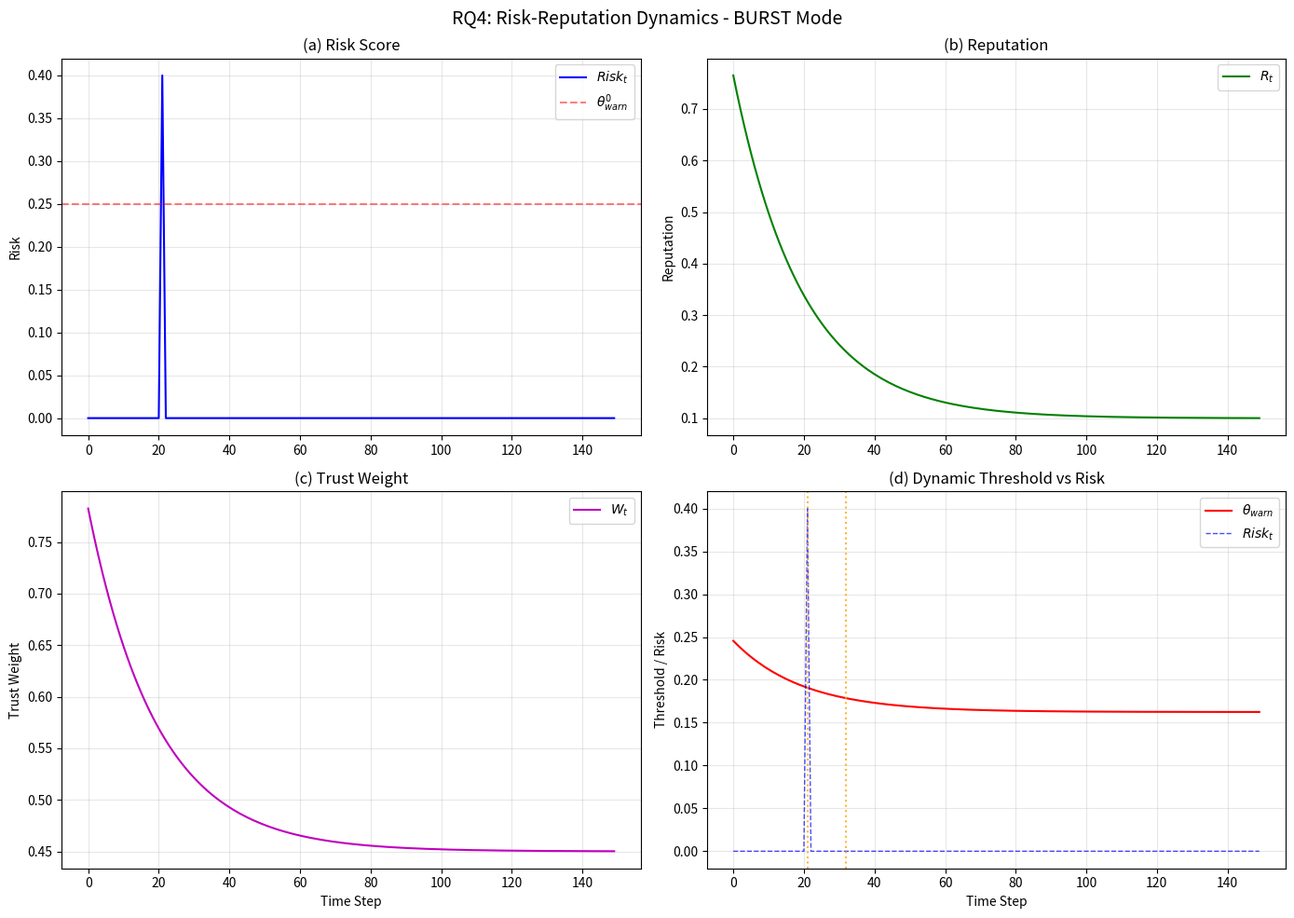
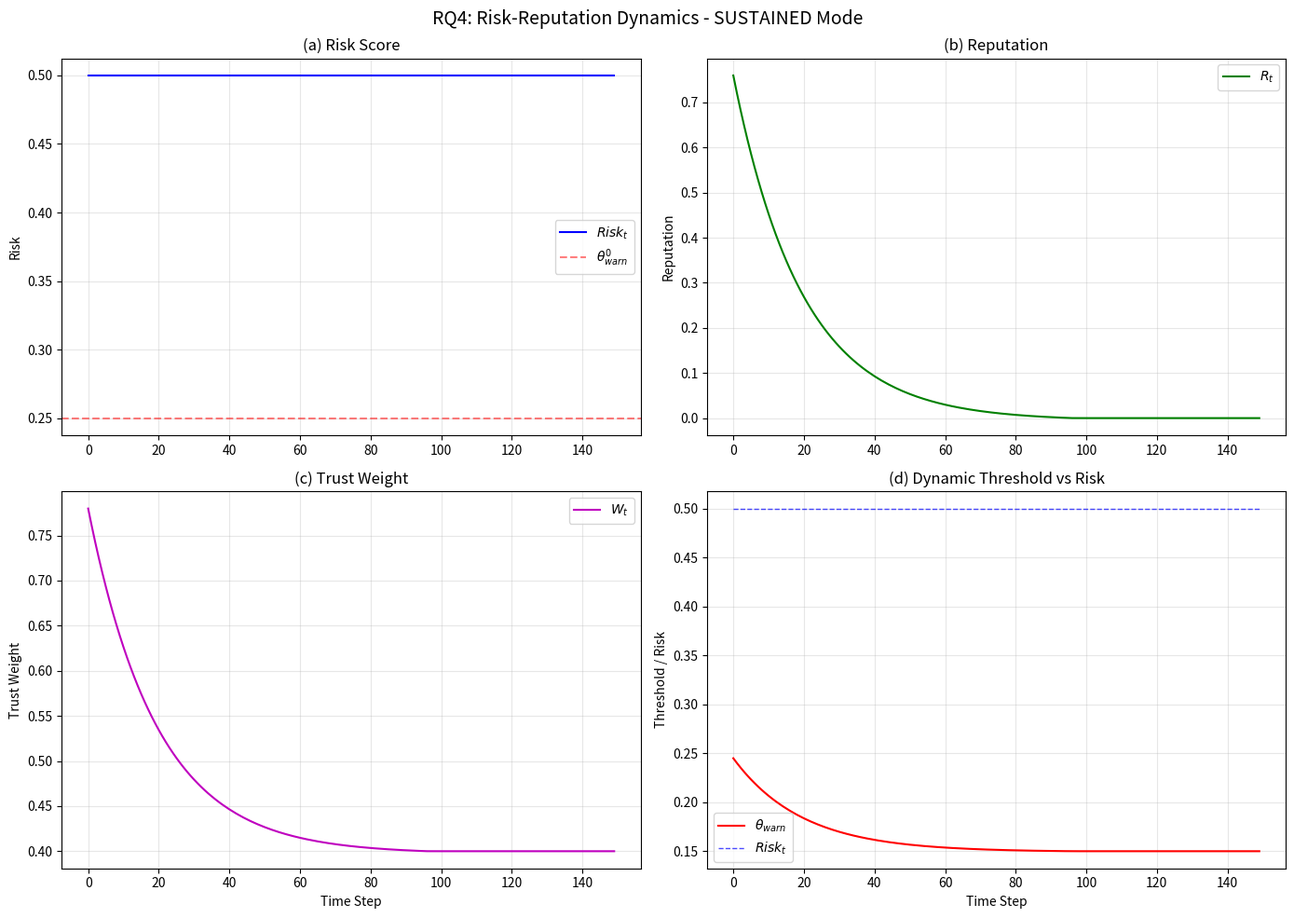
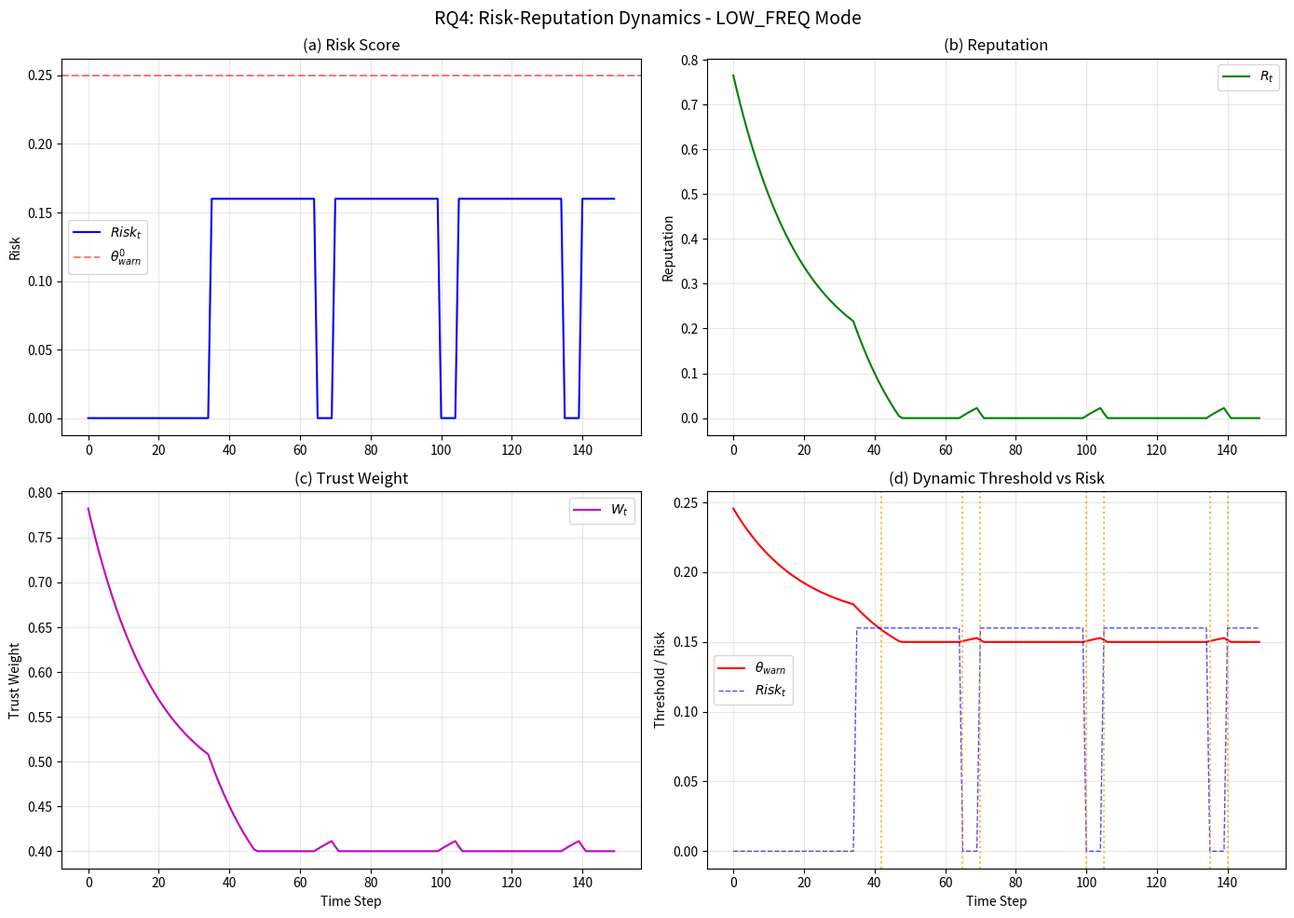

Here is the Python script that generated these plots, in order:
"""
RQ4: 风险-声誉动力学行为验证

对应 §7.5：
  模式1：突发严重违规（验证定理4.2的响应性）
  模式2：持续中度违规（验证定理4.3的声誉归零）
  模式3：低频试探攻击（验证§4.2.5的对抗持久性）

运行环境：本地（环境1），纯数值模拟
"""

import os
import sys
import json
import numpy as np
import matplotlib
matplotlib.use("Agg")
import matplotlib.pyplot as plt

DELTA = 30
W_RULES = [0.4, 0.3, 0.3]
GAMMA = 0.05
ETA = 1.0
R_REWARD = 0.1
R_MIN, R_MAX = 0.0, 1.0
ALPHA = 0.5
W0 = 0.8
THETA_WARN_0 = 0.25
THETA_ARB = 0.5
THETA_REVOKE = 0.9
LAMBDA_SENS = 1.0
THETA_MIN = 0.1
TAU_COOL = 10


class RiskEngine:
    def __init__(self, n_rules=3, window=DELTA):
        self.n_rules = n_rules
        self.window = window
        self.history = []

    def update(self, deltas):
        self.history.append(deltas)
        if len(self.history) > self.window:
            self.history = self.history[-self.window:]
        return sum(W_RULES[k] * max(row[k] for row in self.history) for k in range(self.n_rules))


class ReputationTracker:
    def __init__(self, R_init=0.8):
        self.R_t = R_init

    def update(self, risk_t, eta=ETA):
        self.R_t = np.clip((1 - GAMMA) * self.R_t + GAMMA * R_REWARD - eta * risk_t, R_MIN, R_MAX)
        return self.R_t


def compute_W_t(R_t, s_A=0.8):
    return ALPHA * s_A + (1 - ALPHA) * R_t


def compute_theta_warn(W_t):
    return max(THETA_MIN, THETA_WARN_0 * (1 - LAMBDA_SENS * (W0 - W_t)))


def simulate_pattern(mode, n_steps=150, seed=42):
    np.random.seed(seed)
    risk_eng = RiskEngine()
    rep = ReputationTracker()
    rec = {"step": [], "Risk_t": [], "R_t": [], "W_t": [], "theta_warn": [], "status": []}
    status, cooldown, verdict = "A", 0, 0

    for t in range(n_steps):
        if mode == "burst":
            deltas = [1.0, 0.0, 0.0] if t == 21 else [0.0, 0.0, 0.0]
            risk_t = sum(W_RULES[k] * deltas[k] for k in range(3))
            eta_eff = 0.0
        elif mode == "sustained":
            deltas = [0.5, 0.5, 0.5]
            risk_t = risk_eng.update(deltas)
            eta_eff = 0.01055
        elif mode == "low_freq":
            deltas = [0.4, 0.0, 0.0] if t > 0 and t % (DELTA + 5) == 0 else [0.0, 0.0, 0.0]
            risk_t = risk_eng.update(deltas)
            eta_eff = 0.1
        else:
            raise ValueError(mode)

        R_t = rep.update(risk_t, eta=eta_eff)
        W_t = compute_W_t(R_t)
        theta = compute_theta_warn(W_t)

        if status == "A" and risk_t >= theta:
            status, cooldown = "P", TAU_COOL
        elif status == "P":
            if cooldown > 0:
                cooldown -= 1
            elif risk_t < theta and verdict != 1:
                status = "A"
        if risk_t >= THETA_REVOKE or verdict == 1:
            status = "R"

        for k, v in {"step": t, "Risk_t": risk_t, "R_t": R_t, "W_t": W_t,
                      "theta_warn": theta, "status": status}.items():
            rec[k].append(round(v, 6) if isinstance(v, float) else v)
    return rec


def plot_dynamics(rec, mode, output_dir="results"):
    os.makedirs(output_dir, exist_ok=True)
    fig, axes = plt.subplots(2, 2, figsize=(14, 10))
    fig.suptitle(f"RQ4: Risk-Reputation Dynamics - {mode.upper()} Mode", fontsize=14)
    s = rec["step"]

    axes[0, 0].plot(s, rec["Risk_t"], "b-", lw=1.5, label="$Risk_t$")
    axes[0, 0].axhline(THETA_WARN_0, color="r", ls="--", alpha=0.5, label="$\\theta_{warn}^0$")
    axes[0, 0].set_ylabel("Risk"); axes[0, 0].set_title("(a) Risk Score"); axes[0, 0].legend(); axes[0, 0].grid(alpha=0.3)

    axes[0, 1].plot(s, rec["R_t"], "g-", lw=1.5, label="$R_t$")
    axes[0, 1].set_ylabel("Reputation"); axes[0, 1].set_title("(b) Reputation"); axes[0, 1].legend(); axes[0, 1].grid(alpha=0.3)

    axes[1, 0].plot(s, rec["W_t"], "m-", lw=1.5, label="$W_t$")
    axes[1, 0].set_ylabel("Trust Weight"); axes[1, 0].set_xlabel("Time Step")
    axes[1, 0].set_title("(c) Trust Weight"); axes[1, 0].legend(); axes[1, 0].grid(alpha=0.3)

    axes[1, 1].plot(s, rec["theta_warn"], "r-", lw=1.5, label="$\\theta_{warn}$")
    axes[1, 1].plot(s, rec["Risk_t"], "b--", lw=1, alpha=0.7, label="$Risk_t$")
    for i in range(1, len(s)):
        if rec["status"][i] != rec["status"][i - 1]:
            axes[1, 1].axvline(s[i], color="orange", ls=":", alpha=0.8)
    axes[1, 1].set_ylabel("Threshold / Risk"); axes[1, 1].set_xlabel("Time Step")
    axes[1, 1].set_title("(d) Dynamic Threshold vs Risk"); axes[1, 1].legend(); axes[1, 1].grid(alpha=0.3)

    plt.tight_layout()
    p = os.path.join(output_dir, f"rq4_dynamics_{mode}.png")
    plt.savefig(p, dpi=150); plt.close()
    print(f"  轨迹图: {p}")


def run_all_patterns(output_dir="results"):
    os.makedirs(output_dir, exist_ok=True)
    print("=" * 70)
    print("RQ4: 风险-声誉动力学行为验证")
    print("=" * 70)

    all_results = {}
    for mode in ["burst", "sustained", "low_freq"]:
        print(f"\n[模式] {mode}")
        rec = simulate_pattern(mode)
        all_results[mode] = rec
        print(f"  最终状态={rec['status'][-1]}  声誉={rec['R_t'][-1]:.4f}  信任权重={rec['W_t'][-1]:.4f}")
        plot_dynamics(rec, mode, output_dir)

    p = os.path.join(output_dir, "rq4_dynamics_results.json")
    with open(p, "w") as f:
        json.dump(all_results, f, indent=2)
    print(f"\n结果已保存至: {p}")
    return all_results


if __name__ == "__main__":
    run_all_patterns()
